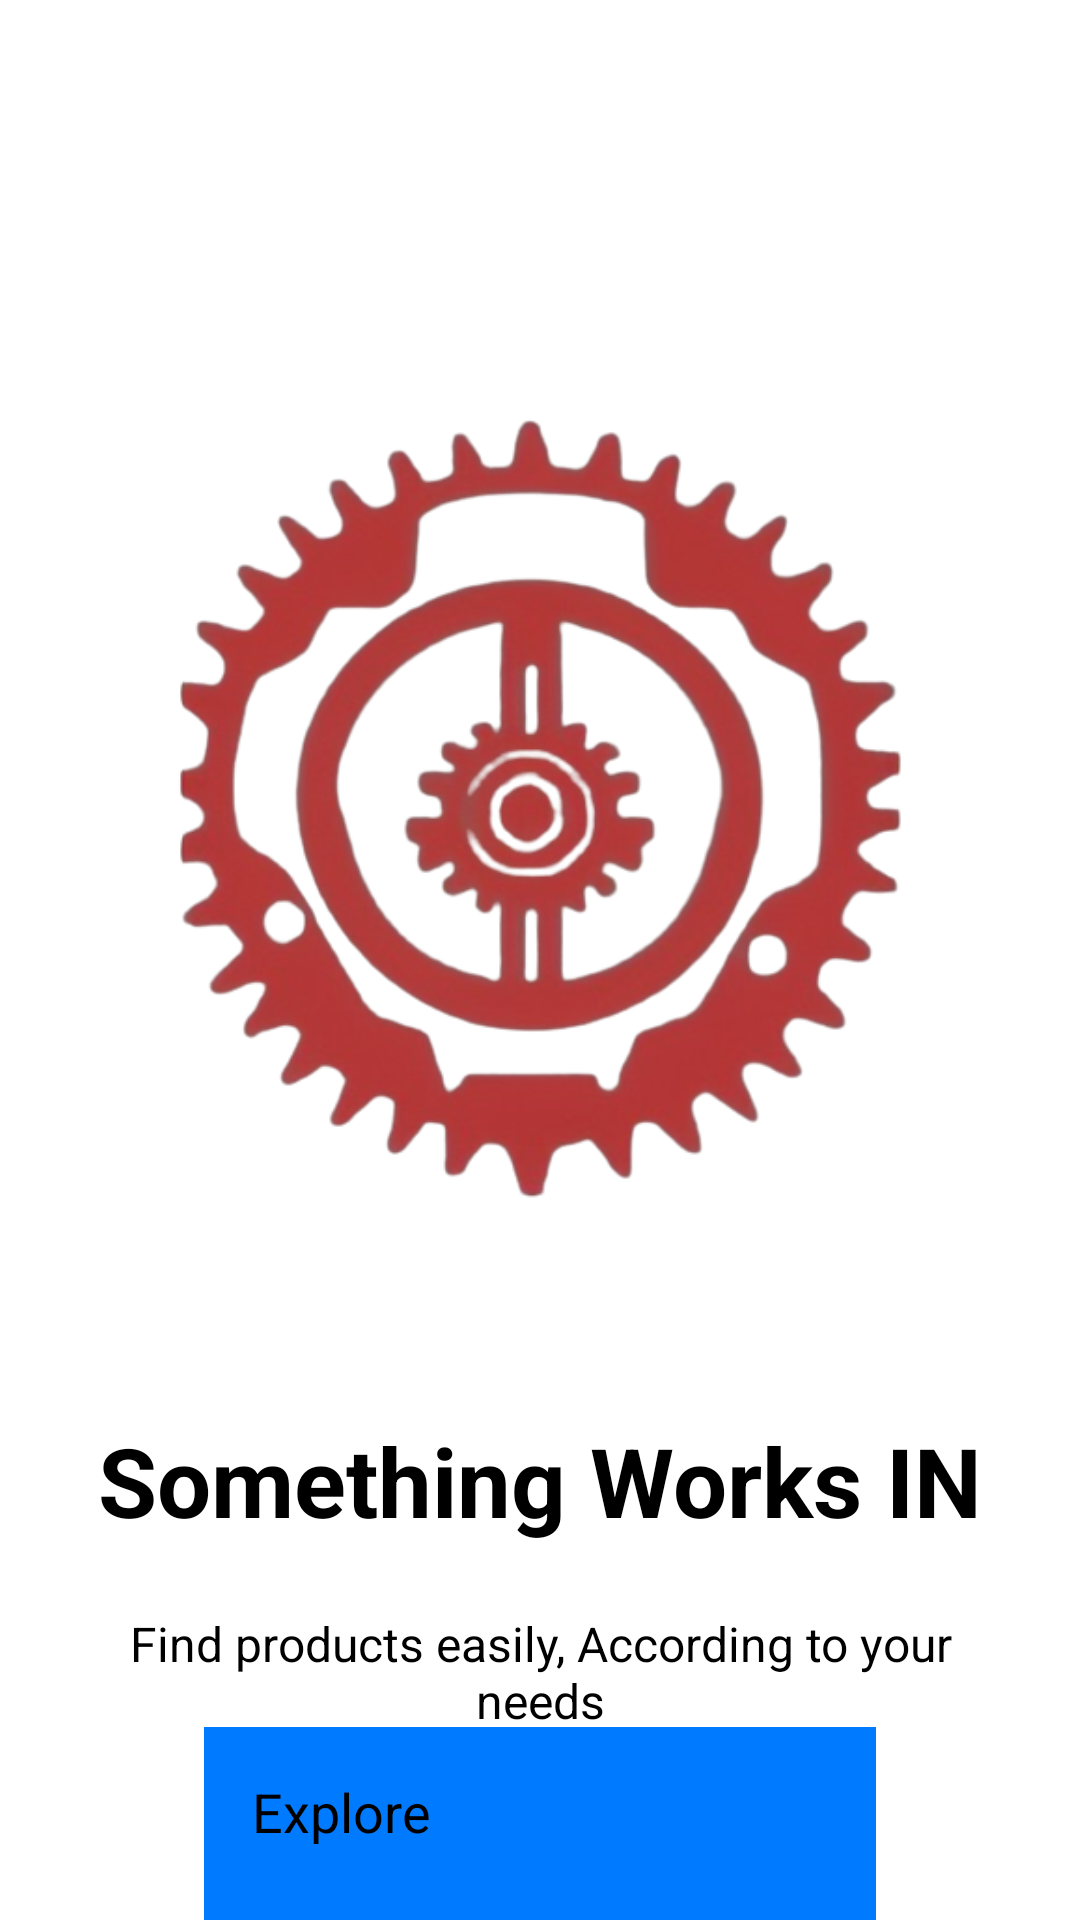

Layout XML and referenced resources for this Android screen:
<!-- AndroidManifest.xml: application theme Theme.ShoppingApp -->
<!-- res/layout/activity_log_regg.xml -->
<?xml version="1.0" encoding="utf-8"?>
<androidx.constraintlayout.widget.ConstraintLayout xmlns:android="http://schemas.android.com/apk/res/android"
    xmlns:app="http://schemas.android.com/apk/res-auto"
    xmlns:tools="http://schemas.android.com/tools"
    android:id="@+id/main"
    android:background="@drawable/bg"
    android:layout_width="match_parent"
    android:layout_height="match_parent"
    >

    <ImageView
        android:id="@+id/imageView"
        android:layout_width="245dp"
        android:layout_height="276dp"
        android:layout_marginTop="128dp"
        android:src="@drawable/logo"
        app:layout_constraintEnd_toEndOf="parent"
        app:layout_constraintStart_toStartOf="parent"
        app:layout_constraintTop_toTopOf="parent" />

    <TextView
        android:id="@+id/tv_brand"
        android:layout_width="wrap_content"
        android:layout_height="wrap_content"
        android:layout_marginTop="68dp"
        android:text="@string/title"
        android:textSize="32dp"
        android:textStyle="bold"
        app:layout_constraintEnd_toEndOf="parent"
        app:layout_constraintStart_toStartOf="parent"
        app:layout_constraintTop_toBottomOf="@+id/imageView" />

    <TextView
        android:id="@+id/tv_describe"
        android:layout_width="276dp"
        android:layout_height="41dp"
        android:layout_marginTop="22dp"
        android:gravity="center"
        android:text="@string/products"
        android:textColor="@color/black"
        android:textSize="16dp"
        app:layout_constraintEnd_toEndOf="parent"
        app:layout_constraintStart_toStartOf="parent"
        app:layout_constraintTop_toBottomOf="@+id/tv_brand" />

    <androidx.appcompat.widget.AppCompatButton
        android:id="@+id/btn_explore"
        style="@style/blueButtonStyle"
        android:layout_width="224dp"
        android:layout_height="67dp"
        android:text="Explore"
        app:layout_constraintBottom_toBottomOf="parent"
        app:layout_constraintEnd_toEndOf="parent"
        app:layout_constraintStart_toStartOf="parent"
        app:layout_constraintTop_toBottomOf="@+id/tv_describe" />

</androidx.constraintlayout.widget.ConstraintLayout>
<!-- resources referenced by this layout -->
<resources>
  <color name="black">#FF000000</color>
  <!-- drawable logo: png bitmap (drawable, 157501 bytes) -->
  <string name="products">Find products easily, According to your needs</string>
  <string name="title">Something Works IN</string>
  <style name="blueButtonStyle">
          <item name="android:background">@color/g_blue</item>
          <item name="android:textColor">@color/black</item>
          <item name="android:padding">16dp</item>
          <item name="android:textSize">18sp</item>
      </style>
  <color name="g_blue">#007AFF</color>
</resources>
